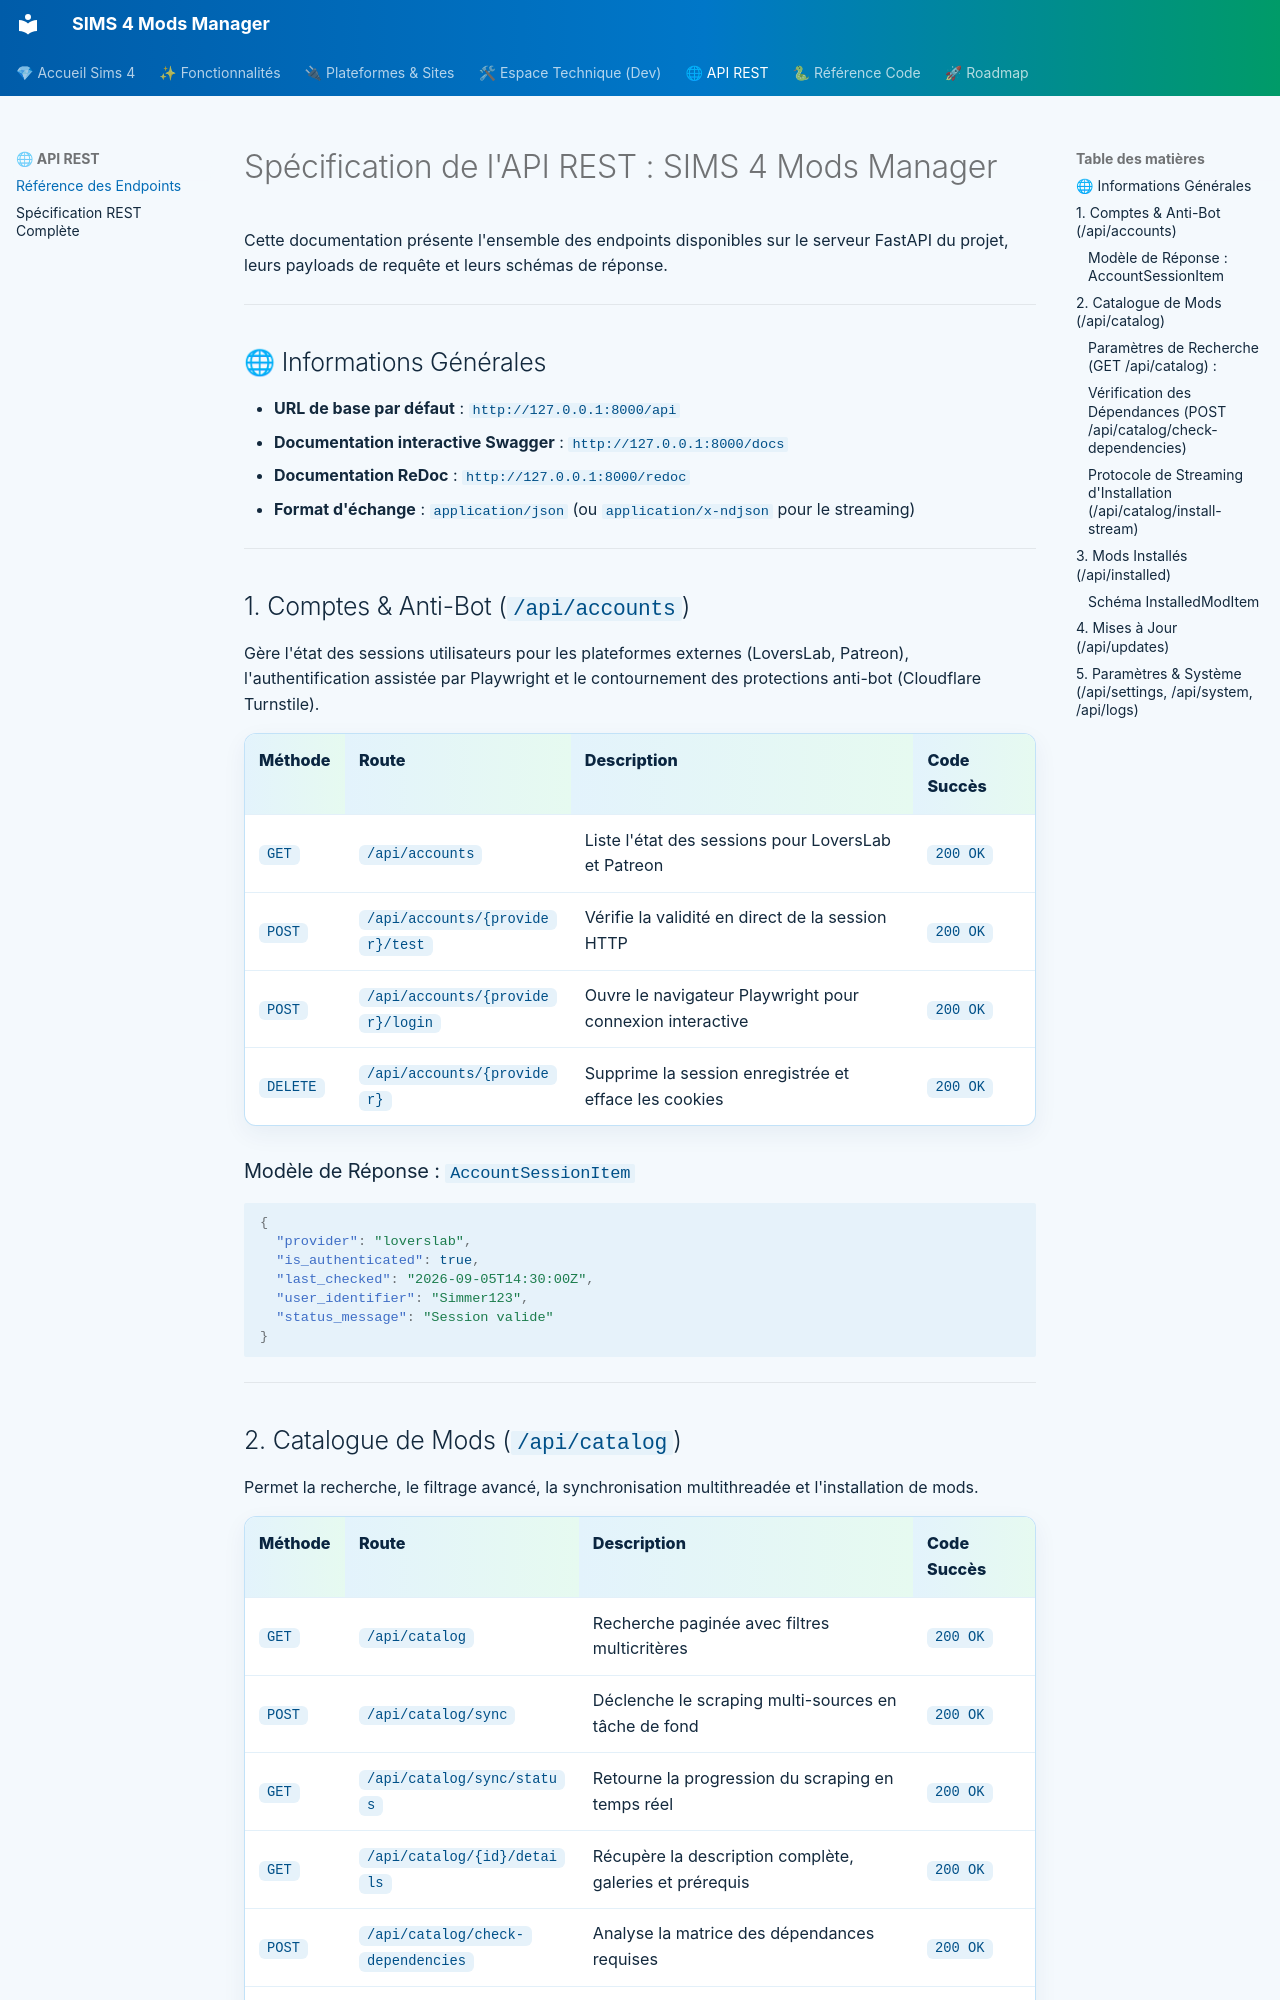

repository: pleasurecreator610-boop/SIMS4-Mods-Manager · page: api_reference/index.html · generator: mkdocs

# Spécification de l'API REST : SIMS 4 Mods Manager

Cette documentation présente l'ensemble des endpoints disponibles sur le serveur FastAPI du projet, leurs payloads de requête et leurs schémas de réponse.

---

## 🌐 Informations Générales

- **URL de base par défaut** : `http://127.0.0.1:8000/api`
- **Documentation interactive Swagger** : `http://127.0.0.1:8000/docs`
- **Documentation ReDoc** : `http://127.0.0.1:8000/redoc`
- **Format d'échange** : `application/json` (ou `application/x-ndjson` pour le streaming)

---

## 1. Comptes & Anti-Bot (`/api/accounts`)

Gère l'état des sessions utilisateurs pour les plateformes externes (LoversLab, Patreon), l'authentification assistée par Playwright et le contournement des protections anti-bot (Cloudflare Turnstile).

| Méthode | Route | Description | Code Succès |
| :--- | :--- | :--- | :--- |
| `GET` | `/api/accounts` | Liste l'état des sessions pour LoversLab et Patreon | `200 OK` |
| `POST` | `/api/accounts/{provider}/test` | Vérifie la validité en direct de la session HTTP | `200 OK` |
| `POST` | `/api/accounts/{provider}/login` | Ouvre le navigateur Playwright pour connexion interactive | `200 OK` |
| `DELETE` | `/api/accounts/{provider}` | Supprime la session enregistrée et efface les cookies | `200 OK` |

### Modèle de Réponse : `AccountSessionItem`
```json
{
  "provider": "loverslab",
  "is_authenticated": true,
  "last_checked": "2026-09-05T14:30:00Z",
  "user_identifier": "Simmer123",
  "status_message": "Session valide"
}
```

---
